Image classification data set "ecg_image_data" (nithishthammatam/final_project_02 on GitHub). Class labels (4): fusion beat, normal beat, supraventricular beat, ventricular beat.

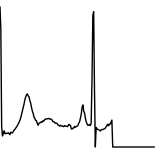
Label: normal beat

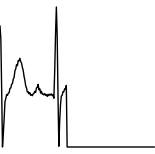
Label: normal beat

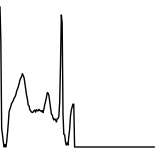
Label: normal beat

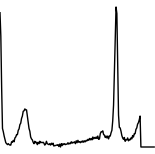
Label: supraventricular beat

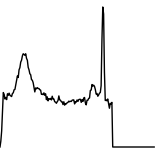
Label: ventricular beat

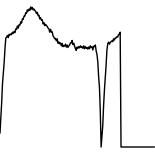
Label: normal beat
